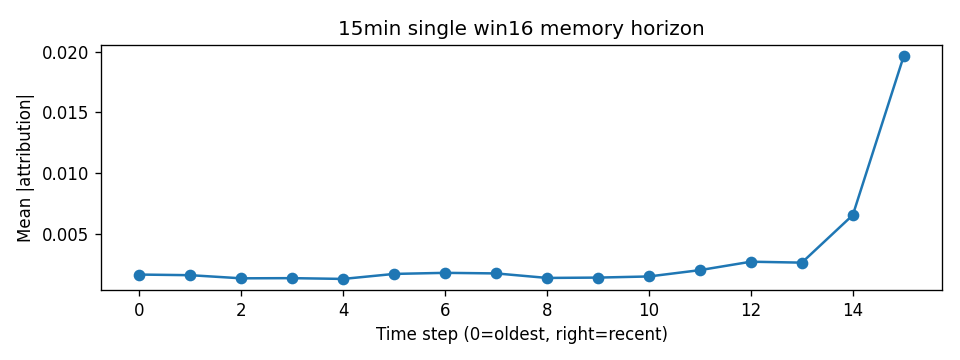

Source data for this figure (header and first rows):
step, mean_abs_attr
0, 0.001613
1, 0.001561
2, 0.001303
3, 0.001316
4, 0.001253
5, 0.001666
6, 0.001754
7, 0.001707
8, 0.001334
9, 0.001363
10, 0.001456
11, 0.001978
12, 0.002673
13, 0.002597
14, 0.006524
15, 0.01965
